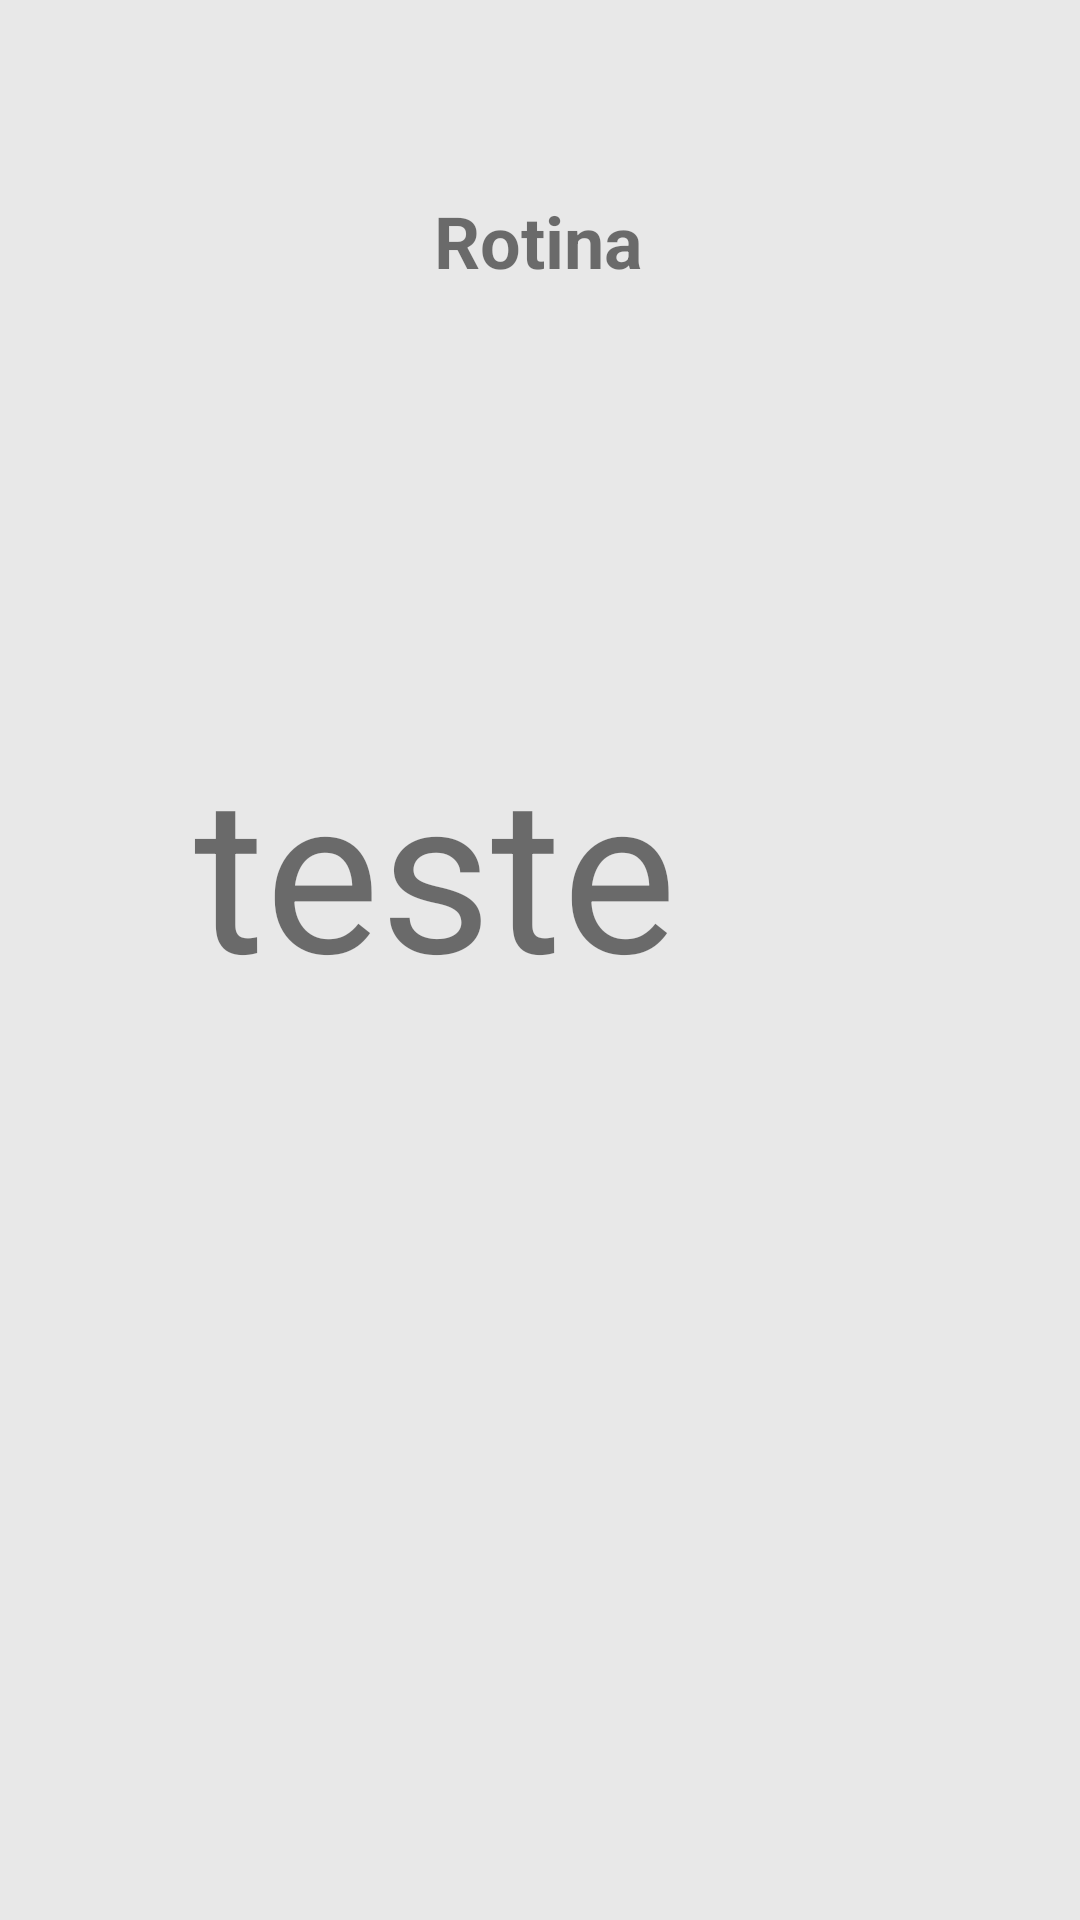

Reconstruct the res/layout file that produces this screen, plus the resources it refers to.
<!-- AndroidManifest.xml: application theme Theme.MemoriaViva2 -->
<!-- res/layout/dois.xml -->
<?xml version="1.0" encoding="utf-8"?>
<FrameLayout xmlns:android="http://schemas.android.com/apk/res/android"
    xmlns:app="http://schemas.android.com/apk/res-auto"
    xmlns:tools="http://schemas.android.com/tools"
    android:layout_width="match_parent"
    android:layout_height="match_parent">

    <ImageView
        android:layout_width="120dp"
        android:layout_height="120dp"
        android:layout_gravity="center"
        android:src="@drawable/logo_transparente"
        android:alpha="0.2"
        android:contentDescription="Logo de fundo" />

<androidx.constraintlayout.widget.ConstraintLayout
    android:layout_width="match_parent"
    android:layout_height="match_parent">

    <TextView
        android:id="@+id/textViewFragmentTitle"
        android:layout_width="wrap_content"
        android:layout_height="wrap_content"
        android:layout_marginTop="64dp"
        android:text="Rotina"
        android:textSize="24sp"
        android:textStyle="bold"
        app:layout_constraintEnd_toEndOf="parent"
        app:layout_constraintHorizontal_bias="0.498"
        app:layout_constraintStart_toStartOf="parent"
        app:layout_constraintTop_toTopOf="parent" />

    <TextView
        android:id="@+id/textView"
        android:layout_width="231dp"
        android:layout_height="254dp"
        android:text="teste"
        android:textSize="72sp"
        app:layout_constraintTop_toBottomOf="@+id/textViewFragmentTitle"
        app:layout_constraintStart_toStartOf="parent"
        app:layout_constraintEnd_toEndOf="parent"
        app:layout_constraintBottom_toBottomOf="parent"
        tools:text="teste" />
</androidx.constraintlayout.widget.ConstraintLayout>
</FrameLayout>
<!-- resources referenced by this layout -->
<resources>
  <style name="Theme.MemoriaViva2" parent="Theme.MaterialComponents.Light.DarkActionBar">
          
          <item name="colorPrimary">@color/purple_500</item>
          <item name="colorPrimaryVariant">@color/purple_700</item>
          <item name="colorOnPrimary">@color/white</item>
          
          <item name="colorSecondary">@color/teal_200</item>
          <item name="colorSecondaryVariant">@color/teal_700</item>
          <item name="colorOnSecondary">@color/black</item>
          
          <item name="android:statusBarColor">?attr/colorPrimaryVariant</item>
          
          <item name="android:windowBackground">@color/light_gray</item>
          
          <item name="windowActionBar">false</item>
          <item name="windowNoTitle">true</item>
  
      </style>
  <color name="purple_500">#FF8F4882</color>
  <color name="purple_700">#FF6D3562</color>
  <color name="white">#FFFFFFFF</color>
  <color name="teal_200">#FF03DAC5</color>
  <color name="teal_700">#FF018786</color>
  <color name="black">#FF000000</color>
  <color name="light_gray">#FFE8E8E8</color>
</resources>
